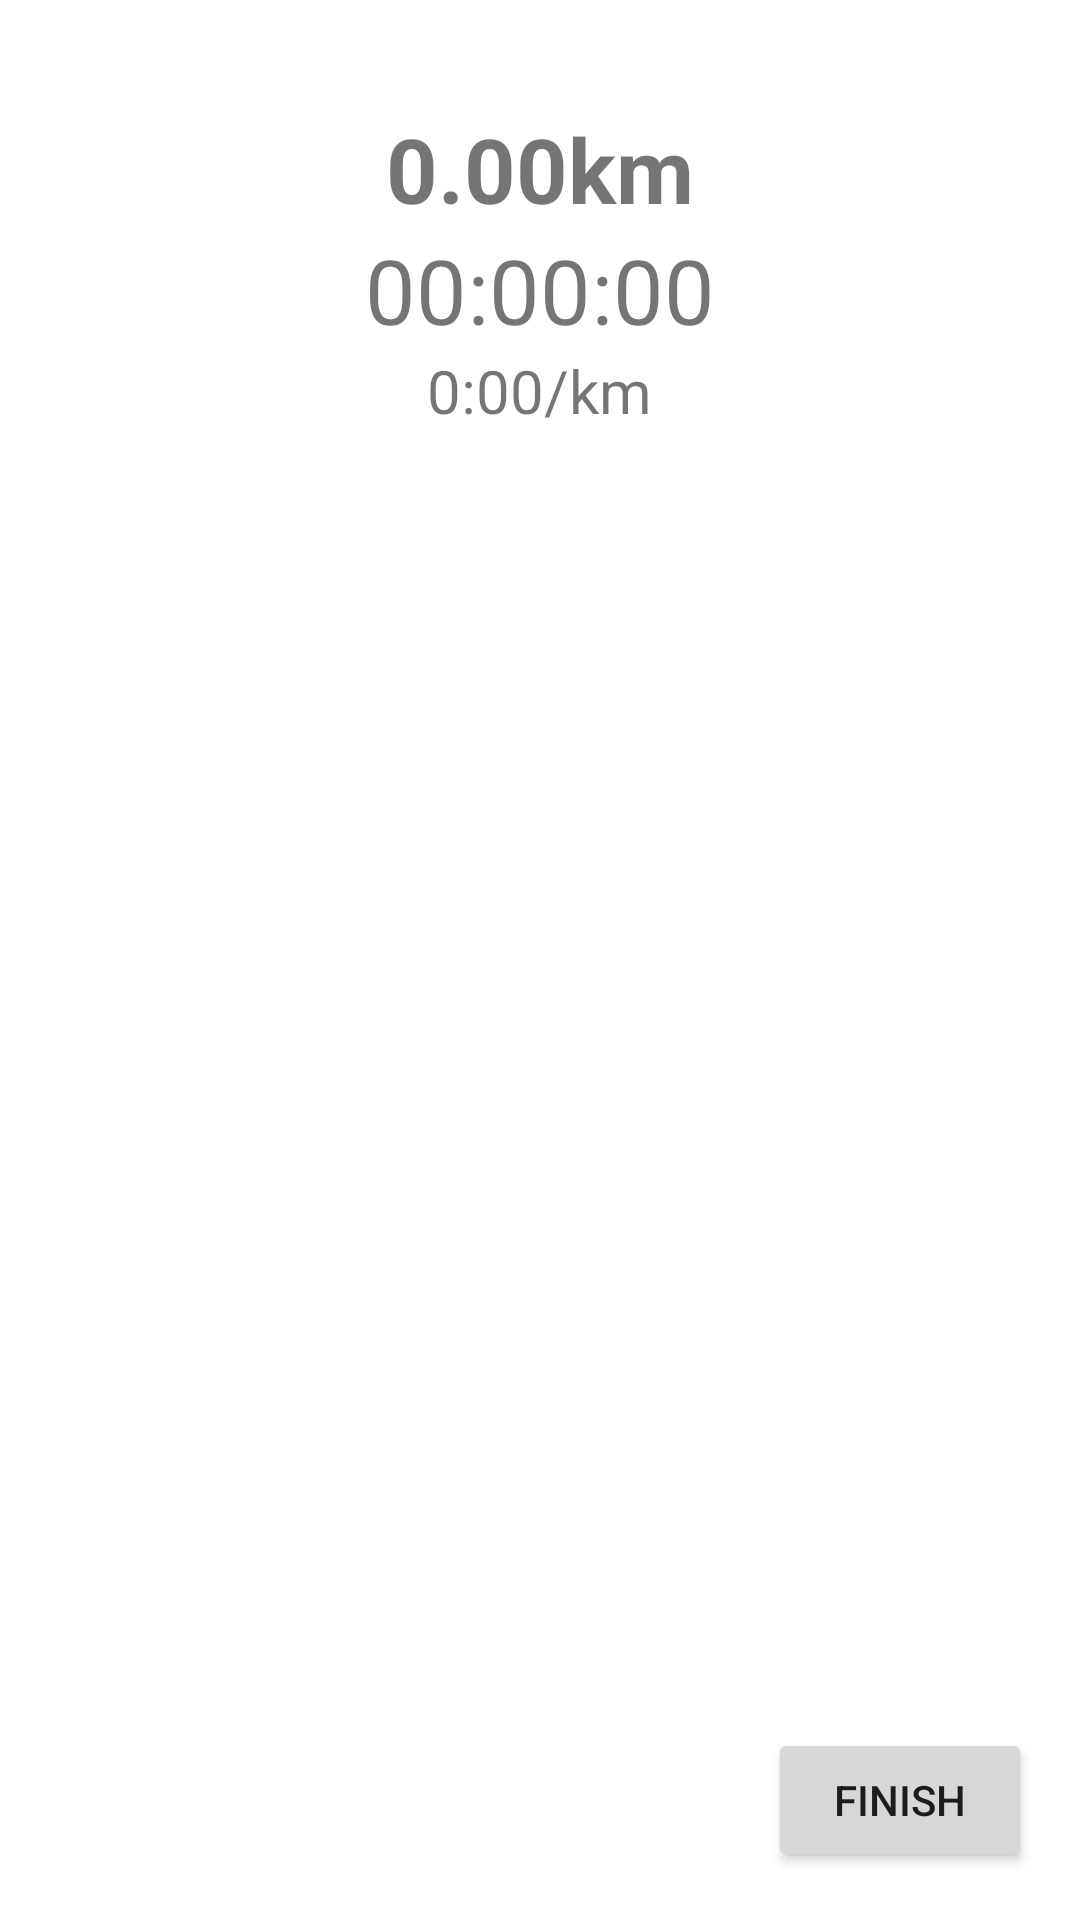

The Android layout XML behind this screen, and the referenced resources:
<!-- AndroidManifest.xml: application theme Theme.RunningTracker -->
<!-- res/layout/activity_running.xml -->
<?xml version="1.0" encoding="utf-8"?>
<androidx.constraintlayout.widget.ConstraintLayout xmlns:android="http://schemas.android.com/apk/res/android"
    xmlns:app="http://schemas.android.com/apk/res-auto"
    xmlns:tools="http://schemas.android.com/tools"
    android:layout_width="match_parent"
    android:layout_height="match_parent"
    tools:context=".ExerciseActivity">

    <LinearLayout
        android:id="@+id/linearLayout"
        android:layout_width="match_parent"
        android:layout_height="match_parent"
        android:gravity="center_horizontal"
        android:orientation="vertical"
        app:layout_constraintBottom_toTopOf="@+id/stopTracking"
        app:layout_constraintEnd_toEndOf="parent"
        app:layout_constraintStart_toStartOf="parent">

        <TextView
            android:id="@+id/distanceTraveledText"
            android:layout_width="wrap_content"
            android:layout_height="wrap_content"
            android:layout_marginTop="36dp"
            android:text="@string/distancePlaceholder"
            android:textSize="30dp"
            android:textStyle="bold" />

        <TextView
            android:id="@+id/totalTimeText"
            android:layout_width="wrap_content"
            android:layout_height="wrap_content"
            android:text="@string/timePlaceholder"
            android:textSize="30dp" />

        <TextView

            android:id="@+id/avgPaceText"
            android:layout_width="wrap_content"
            android:layout_height="wrap_content"
            android:layout_marginStart="51dp"
            android:layout_marginEnd="51dp"
            android:text="@string/pacePlaceholder"
            android:textSize="20dp" />


    </LinearLayout>

    <Button
        android:id="@+id/stopTracking"
        android:layout_width="wrap_content"
        android:layout_height="wrap_content"
        android:layout_marginEnd="16dp"
        android:layout_marginBottom="16dp"
        android:onClick="stopTrackingService"
        android:text="finish"
        app:layout_constraintBottom_toBottomOf="parent"
        app:layout_constraintEnd_toEndOf="parent" />

</androidx.constraintlayout.widget.ConstraintLayout>
<!-- resources referenced by this layout -->
<resources>
  <string name="distancePlaceholder">0.00km</string>
  <string name="pacePlaceholder">0:00/km</string>
  <string name="timePlaceholder">00:00:00</string>
  <style name="Theme.RunningTracker" parent="Theme.MaterialComponents.DayNight.DarkActionBar">
          
          <item name="colorPrimary">@color/purple_500</item>
          <item name="colorPrimaryVariant">@color/purple_700</item>
          <item name="colorOnPrimary">@color/white</item>
          
          <item name="colorSecondary">@color/teal_200</item>
          <item name="colorSecondaryVariant">@color/teal_700</item>
          <item name="colorOnSecondary">@color/black</item>
          
          <item name="android:statusBarColor" tools:targetApi="21">?attr/colorPrimaryVariant</item>
          
      </style>
  <!-- not gathered from this repository: default colours our renderer supplied (Android Studio template values) -->
  <color name="purple_500">#FF6200EE</color>
  <color name="purple_700">#FF3700B3</color>
  <color name="teal_200">#FF03DAC5</color>
  <color name="teal_700">#FF018786</color>
  <color name="black">#FF000000</color>
  <color name="white">#FFFFFFFF</color>
</resources>
